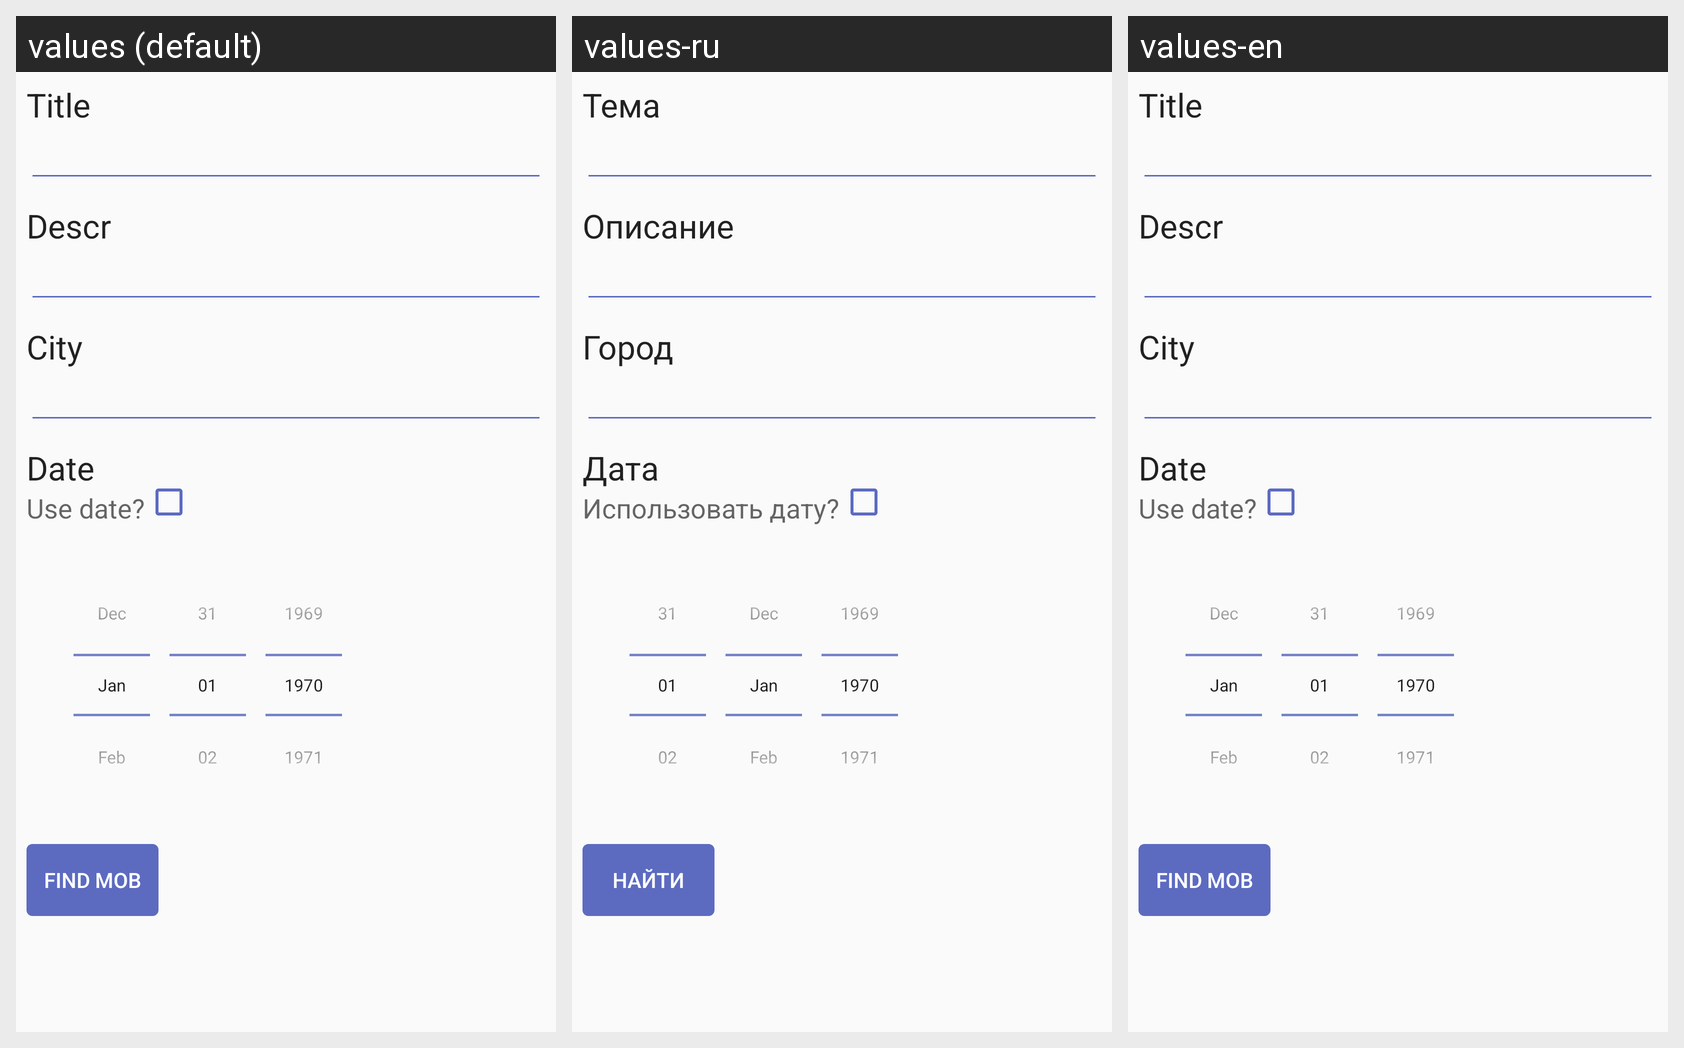

Here is an Android app screen in its default locale and in the app's own translations. Write out the translated-string differences for the strings that appear on this screen.
Android screen res/layout/find_mob_fragment.xml rendered under 3 locales, left to right: values (default), values-ru, values-en. Device: Nexus 5 (rendered at 1080×1920; each locale shown at half size, 540×960, under a caption strip naming it); theme AppTheme.
Strings drawn on this screen, with the default value and each locale's value (text and hints the layout hard-codes, and strings that could not be matched under every locale, appear in the picture but are not listed):

titleStr
  values: Title
  values-ru: Тема
  values-en: Title

descrStr
  values: Descr
  values-ru: Описание
  values-en: Descr

cityStr
  values: City
  values-ru: Город
  values-en: City

dateStr
  values: Date
  values-ru: Дата
  values-en: Date

useDate
  values: Use date?
  values-ru: Использовать дату?
  values-en: Use date?

findMobTitle
  values: Find Mob
  values-ru: Найти
  values-en: Find Mob
